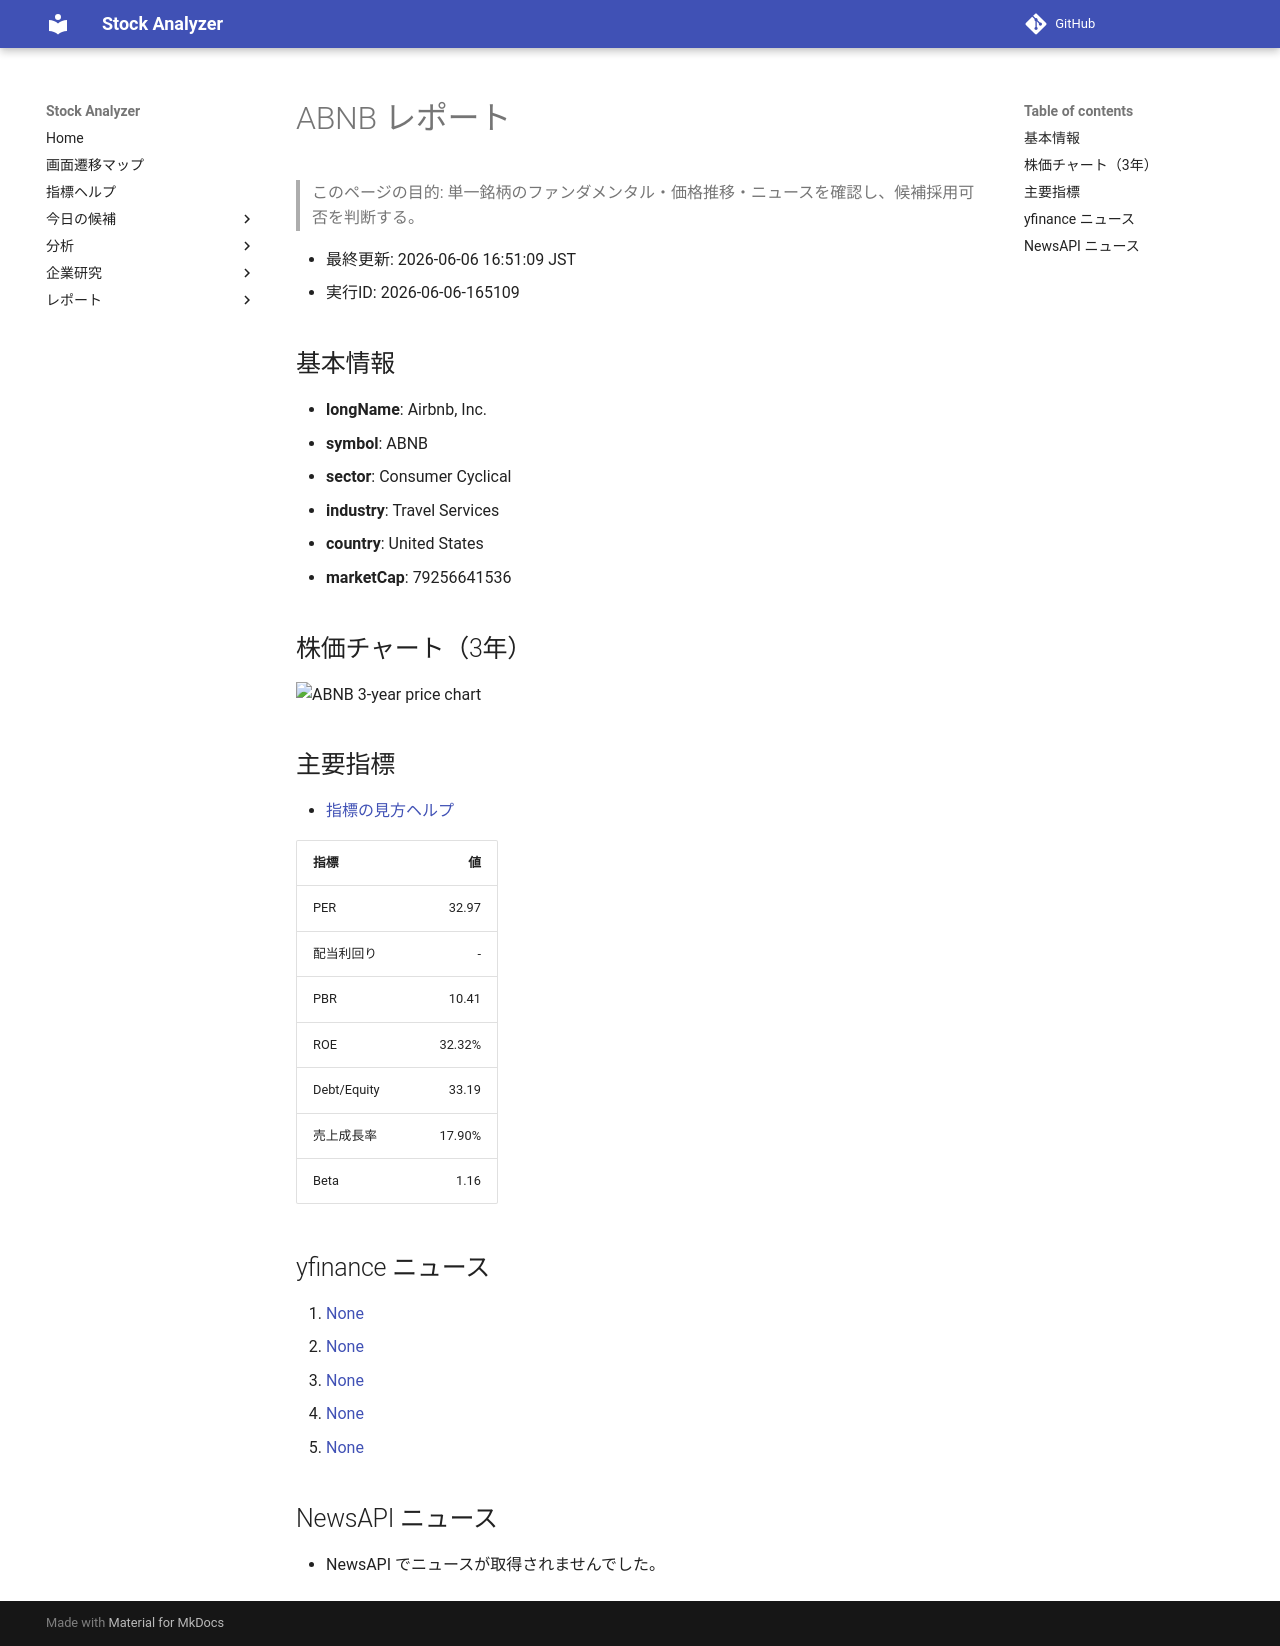

repository: Yumi-note/Making-APP · page: stocks/2026-06-06/165109/ABNB/index.html · generator: mkdocs

# ABNB レポート

> このページの目的: 単一銘柄のファンダメンタル・価格推移・ニュースを確認し、候補採用可否を判断する。

- 最終更新: 2026-06-06 16:51:09 JST
- 実行ID: 2026-06-06-165109

## 基本情報

- **longName**: Airbnb, Inc.
- **symbol**: ABNB
- **sector**: Consumer Cyclical
- **industry**: Travel Services
- **country**: United States
- **marketCap**: 79256641536

## 株価チャート（3年）

![ABNB 3-year price chart](ABNB_3y.png)

## 主要指標

- [指標の見方ヘルプ](../../../../indicators.md)

| 指標 | 値 |
|---|---:|
| PER | 32.97 |
| 配当利回り | - |
| PBR | 10.41 |
| ROE | 32.32% |
| Debt/Equity | 33.19 |
| 売上成長率 | 17.90% |
| Beta | 1.16 |

## yfinance ニュース

1. [None](None)
2. [None](None)
3. [None](None)
4. [None](None)
5. [None](None)

## NewsAPI ニュース

- NewsAPI でニュースが取得されませんでした。
